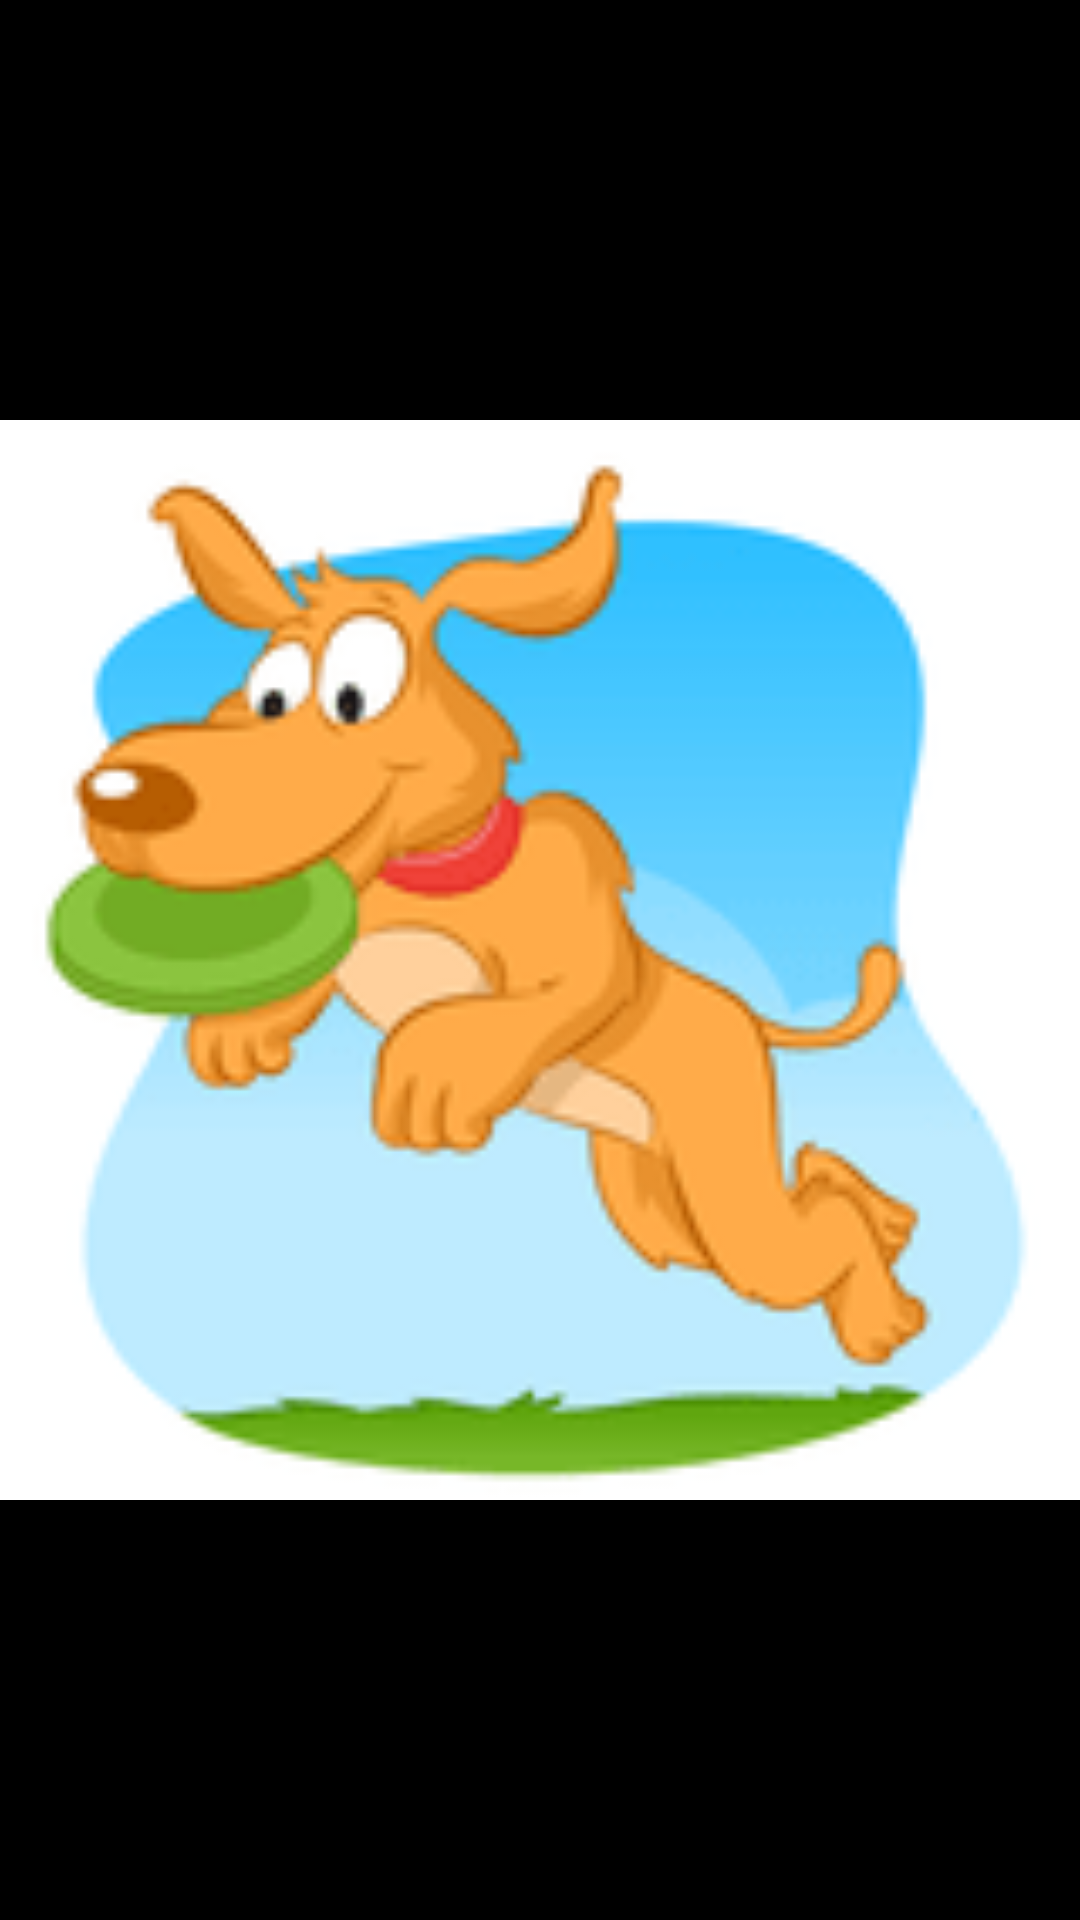

This screen was rendered from an Android layout file. Write that file and the resources it references.
<!-- AndroidManifest.xml: application theme AppTheme -->
<!-- res/layout/act_splash.xml -->
<?xml version="1.0" encoding="utf-8"?>
<androidx.constraintlayout.widget.ConstraintLayout xmlns:android="http://schemas.android.com/apk/res/android"
    xmlns:app="http://schemas.android.com/apk/res-auto"
    xmlns:tools="http://schemas.android.com/tools"
    android:layout_width="match_parent"
    android:layout_height="match_parent"
    android:background="@color/black"
    tools:context=".main.ui.splash.view.SplashAct">

    <androidx.appcompat.widget.AppCompatImageView
        android:layout_width="@dimen/_100dp"
        android:layout_height="@dimen/_100dp"
        app:srcCompat="@drawable/ic_splash_logo"
        app:layout_constraintTop_toTopOf="parent"
        app:layout_constraintEnd_toEndOf="parent"
        app:layout_constraintBottom_toBottomOf="parent"
        app:layout_constraintStart_toStartOf="parent" />

</androidx.constraintlayout.widget.ConstraintLayout>
<!-- resources referenced by this layout -->
<resources>
  <color name="black">#FF000000</color>
  <!-- drawable ic_splash_logo: png bitmap (drawable, 8556 bytes) -->
  <style name="AppTheme" parent="App.Theme" />
  <style name="App.Theme" parent="Theme.MaterialComponents.Light.NoActionBar">
          
          <item name="colorPrimary">@color/colorPrimary</item>
          <item name="colorPrimaryVariant">@color/colorPrimaryVariant</item>
          
  
          <item name="android:statusBarColor">@color/colorPrimaryVariant</item>
          <item name="android:navigationBarColor">@color/black</item>
  
          <item name="android:windowEnableSplitTouch">false</item>
          <item name="android:splitMotionEvents">false</item>
  
  
          <item name="android:forceDarkAllowed" tools:targetApi="q">false</item>
      </style>
  <color name="colorPrimary">#0079FD</color>
  <color name="colorPrimaryVariant">@color/black</color>
</resources>
